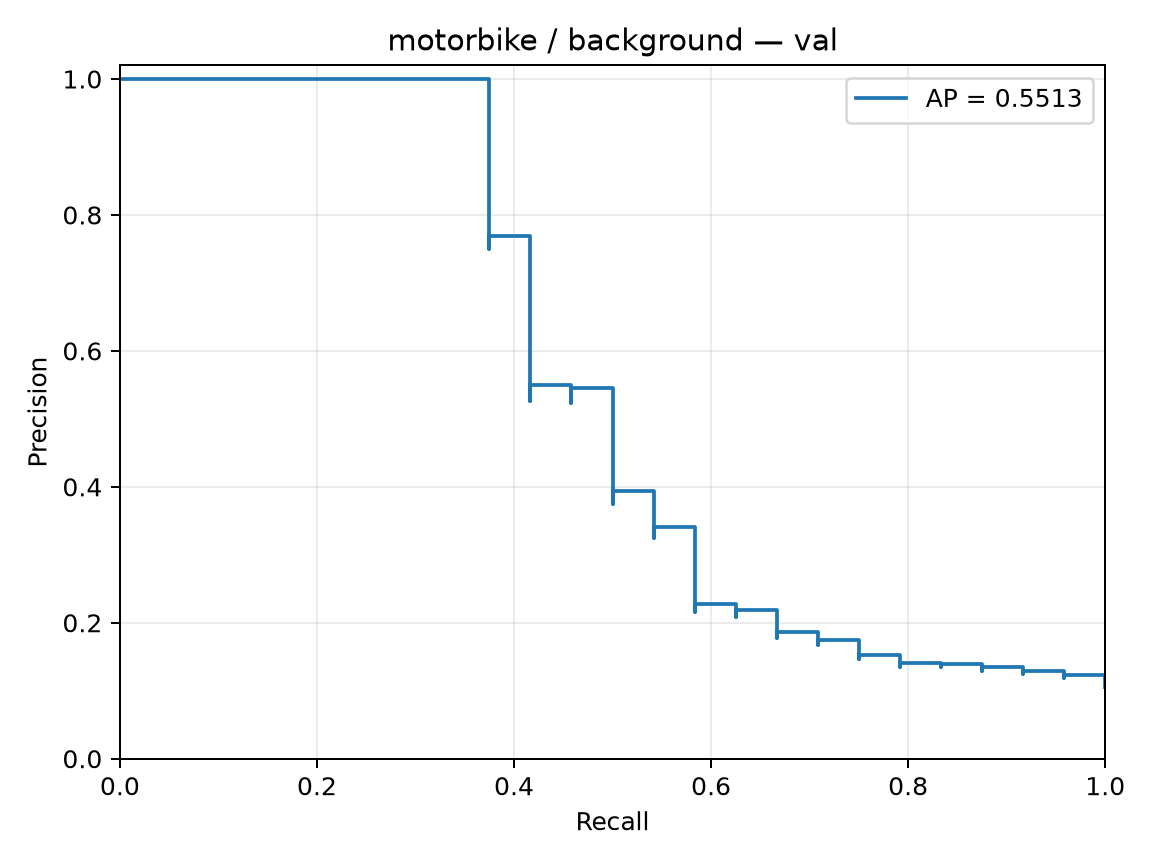

The file beside this chart, header and first rows:
precision, recall, threshold
0.1053, 1.0, -3.136
0.1057, 1.0, -3.039
0.1062, 1.0, -2.939
0.1067, 1.0, -2.773
0.1071, 1.0, -2.756
0.1076, 1.0, -2.711
0.1081, 1.0, -2.571
0.1086, 1.0, -2.553
0.1091, 1.0, -2.54
0.1096, 1.0, -2.438
0.1101, 1.0, -2.378
0.1106, 1.0, -2.323
0.1111, 1.0, -2.295
0.1116, 1.0, -2.264
0.1121, 1.0, -2.249
0.1127, 1.0, -2.211
0.1132, 1.0, -2.189
0.1137, 1.0, -2.159
0.1143, 1.0, -2.139
0.1148, 1.0, -2.128
0.1154, 1.0, -2.098
0.1159, 1.0, -2.09
0.1165, 1.0, -2.039
0.1171, 1.0, -2.031
0.1176, 1.0, -1.994
0.1182, 1.0, -1.982
0.1188, 1.0, -1.964
0.1194, 1.0, -1.961
0.12, 1.0, -1.959
0.1206, 1.0, -1.94
0.1212, 1.0, -1.928
0.1218, 1.0, -1.912
0.1224, 1.0, -1.899
0.1231, 1.0, -1.869
0.1237, 1.0, -1.865
0.1192, 0.9583, -1.858
0.1198, 0.9583, -1.815
0.1204, 0.9583, -1.815
0.1211, 0.9583, -1.806
0.1217, 0.9583, -1.803
0.1223, 0.9583, -1.781
0.123, 0.9583, -1.775
0.1237, 0.9583, -1.767
0.1243, 0.9583, -1.751
0.125, 0.9583, -1.724
0.1257, 0.9583, -1.701
0.1264, 0.9583, -1.698
0.1271, 0.9583, -1.692
0.1278, 0.9583, -1.69
0.1285, 0.9583, -1.683
0.1292, 0.9583, -1.675
0.1243, 0.9167, -1.673
0.125, 0.9167, -1.671
0.1257, 0.9167, -1.665
0.1264, 0.9167, -1.663
0.1272, 0.9167, -1.66
0.1279, 0.9167, -1.656
0.1287, 0.9167, -1.653
0.1294, 0.9167, -1.65
0.1302, 0.9167, -1.644
... 169 more rows
